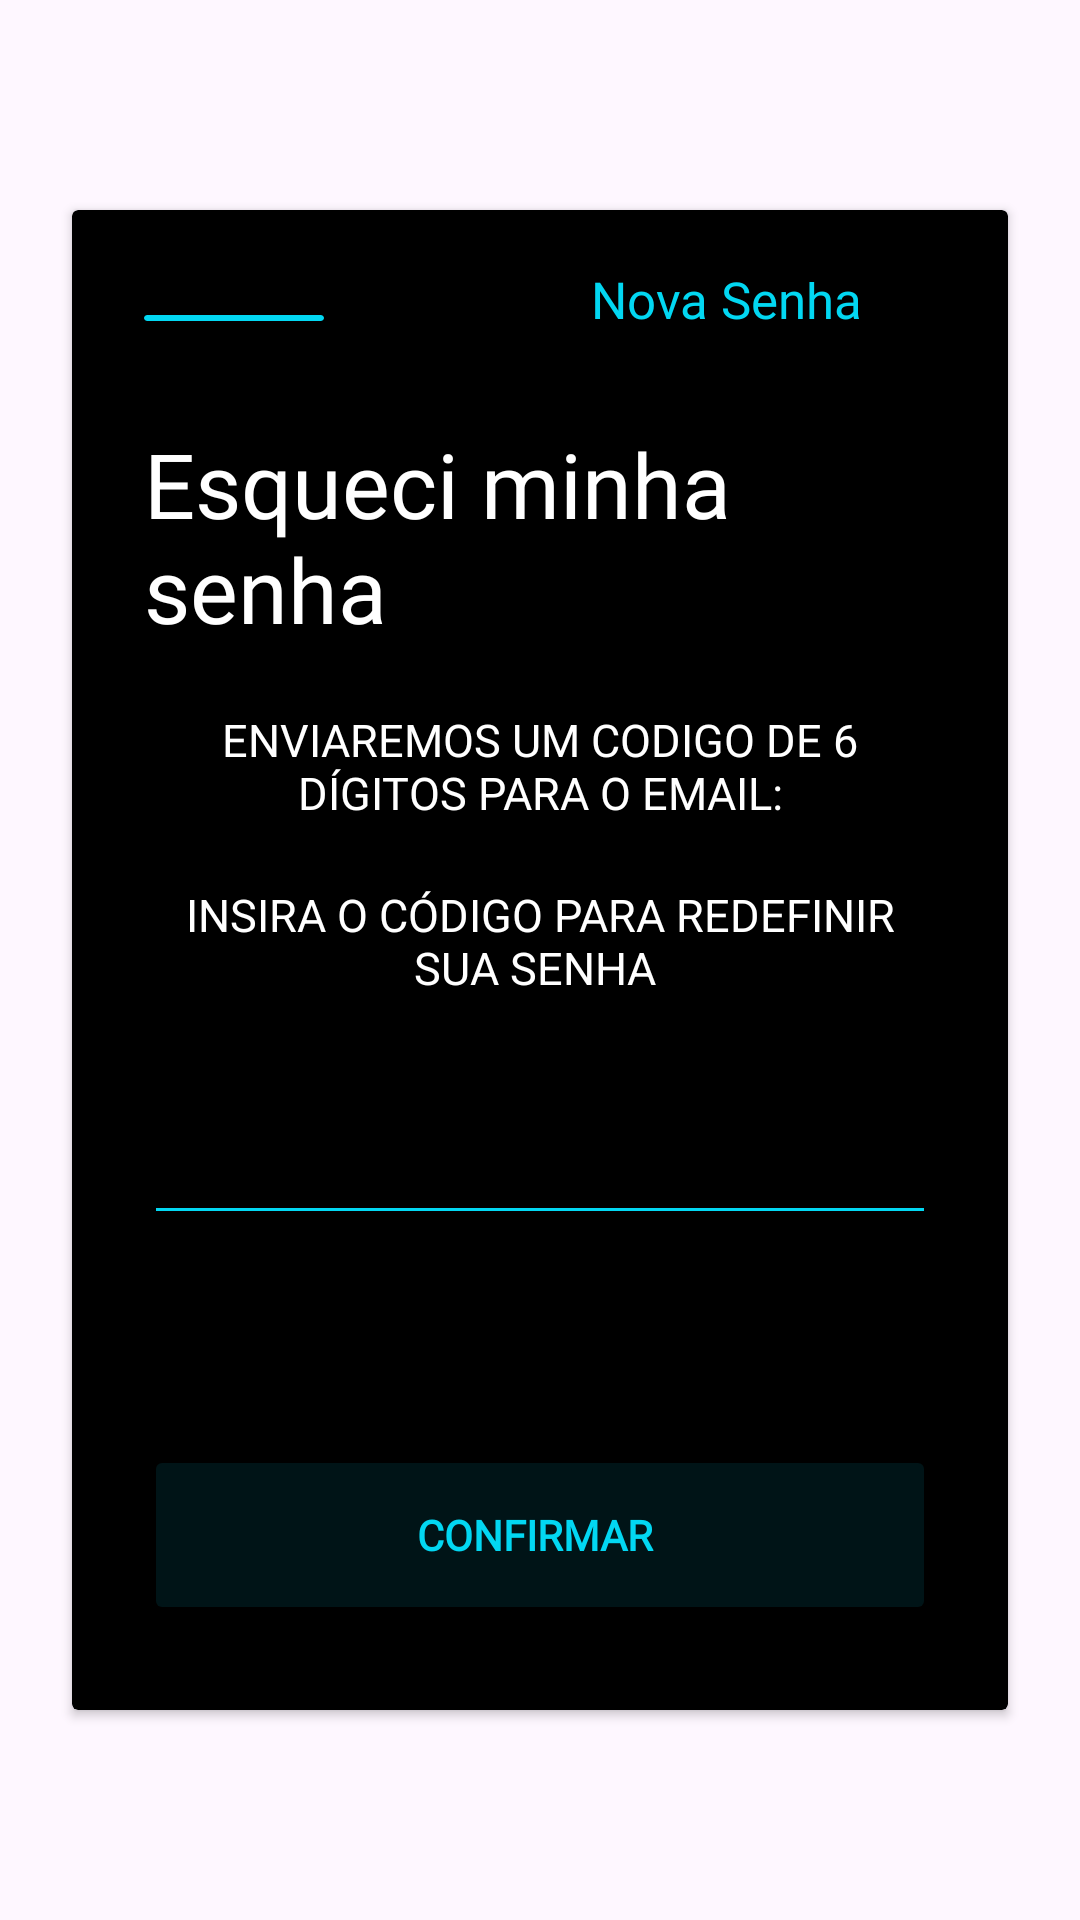

Produce the Android XML layout that renders to this screen, including the resource entries it uses.
<!-- AndroidManifest.xml: application theme Theme.ProjectVeasy -->
<!-- res/layout/activity_password_recovery_scream2.xml -->
<androidx.constraintlayout.widget.ConstraintLayout xmlns:android="http://schemas.android.com/apk/res/android"
    xmlns:app="http://schemas.android.com/apk/res-auto"
    xmlns:tools="http://schemas.android.com/tools"
    android:layout_width="match_parent"
    android:layout_height="match_parent"
    android:background="@drawable/gamesplano"> 


    <FrameLayout
        android:layout_width="wrap_content"
        android:layout_height="wrap_content"
        app:layout_constraintTop_toTopOf="parent"
        app:layout_constraintStart_toStartOf="parent"
        app:layout_constraintEnd_toEndOf="parent"
        android:layout_marginTop="80dp">

        <TextView
            android:layout_width="wrap_content"
            android:layout_height="wrap_content"
            android:text="VEASY"
            android:textSize="36sp"
            android:textStyle="bold"
            android:fontFamily="@font/chakraregular"
            android:textColor="#FF0000"
            android:translationX="-2dp" />

        <TextView
            android:layout_width="wrap_content"
            android:layout_height="wrap_content"
            android:text="VEASY"
            android:textSize="36sp"
            android:textStyle="bold"
            android:fontFamily="@font/chakraregular"
            android:textColor="#00FFFF"
            android:translationX="2dp" />

        <TextView
            android:id="@+id/textVeasy"
            android:layout_width="wrap_content"
            android:layout_height="wrap_content"
            android:text="VEASY"
            android:textSize="36sp"
            android:textStyle="bold"
            android:fontFamily="@font/chakraregular"
            android:textColor="#FFFFFF" />
    </FrameLayout>

    <androidx.cardview.widget.CardView
        android:id="@+id/cardLogin"
        android:layout_width="0dp"
        android:layout_height="500dp"
        android:layout_margin="24dp"
        android:elevation="8dp"
        app:cardBackgroundColor="#000000"
        app:layout_constraintBottom_toBottomOf="parent"
        app:layout_constraintEnd_toEndOf="parent"
        app:layout_constraintStart_toStartOf="parent"
        app:layout_constraintTop_toTopOf="parent">

        <LinearLayout
            android:layout_width="match_parent"
            android:layout_height="match_parent"
            android:orientation="vertical"
            android:padding="24dp">


            <androidx.cardview.widget.CardView
                android:layout_width="60dp"
                android:layout_height="2dp"
                android:layout_marginTop="11sp"
                app:cardBackgroundColor="#02D7F2" />

            <TextView
                android:layout_width="wrap_content"
                android:layout_height="wrap_content"
                android:layout_gravity="end"
                android:layout_marginTop="-19sp"
                android:layout_marginRight="20sp"
                android:fontFamily="@font/chakraregular"
                android:text="Nova Senha "
                android:textColor="#02D7F2"
                android:textSize="17sp" />

            <TextView
                android:layout_width="wrap_content"
                android:layout_height="wrap_content"
                android:layout_gravity="center_horizontal"
                android:layout_marginTop="30sp"
                android:fontFamily="@font/chakraregular"
                android:text="Esqueci minha senha "
                android:textColor="#FFFFFF"
                android:textSize="30sp" />

            <TextView
                android:layout_width="238dp"
                android:layout_height="wrap_content"
                android:layout_gravity="center_horizontal"
                android:layout_marginTop="20dp"
                android:fontFamily="@font/chakraregular"
                android:gravity="center_horizontal"
                android:text="ENVIAREMOS UM CODIGO DE 6 DÍGITOS PARA O EMAIL:"
                android:textColor="#FFFFFF"
                android:textSize="15sp" />

            <TextView
                android:id="@+id/CodigoDoEmail"
                android:layout_width="match_parent"
                android:layout_height="wrap_content"
                android:gravity="center_horizontal"
                android:textColor="#02D7F2 "
                android:textColorLink="#F3F3F3"
                android:textSize="15sp" />

            <TextView
                android:id="@+id/textView2"
                android:layout_width="match_parent"
                android:layout_height="wrap_content"
                android:gravity="center_horizontal"
                android:text="INSIRA O CÓDIGO PARA REDEFINIR SUA SENHA "
                android:textColor="#FFFFFF"
                android:textSize="15sp" />

            

            <EditText
                android:id="@+id/CodigoNovaSenha"
                android:layout_width="match_parent"
                android:layout_height="60dp"
                android:layout_marginTop="19sp"
                android:backgroundTint="#02D7F2"
                android:fontFamily="@font/chakraregular"
                android:inputType="number"
                android:textColor="@color/white" />

            

            <Button
                android:id="@+id/ConfirmarCodigoSenha"
                android:layout_width="match_parent"
                android:layout_height="60dp"
                android:layout_gravity="center_horizontal"
                android:layout_marginTop="70sp"
                android:backgroundTint="@color/Darkblue"
                android:fontFamily="@font/chakraregular"
                android:text="CONFIRMAR "
                android:textColor="@color/Blue"
                android:textStyle="bold"
                android:visibility="visible" />

        </LinearLayout>
    </androidx.cardview.widget.CardView>

</androidx.constraintlayout.widget.ConstraintLayout>
<!-- resources referenced by this layout -->
<resources>
  <color name="Blue">#02D7F2</color>
  <color name="Darkblue">#001417</color>
  <color name="white">#FFFFFFFF</color>
  <style name="Theme.ProjectVeasy" parent="Base.Theme.ProjectVeasy" />
  <style name="Base.Theme.ProjectVeasy" parent="Theme.Material3.DayNight.NoActionBar">
          
          
      </style>
</resources>
